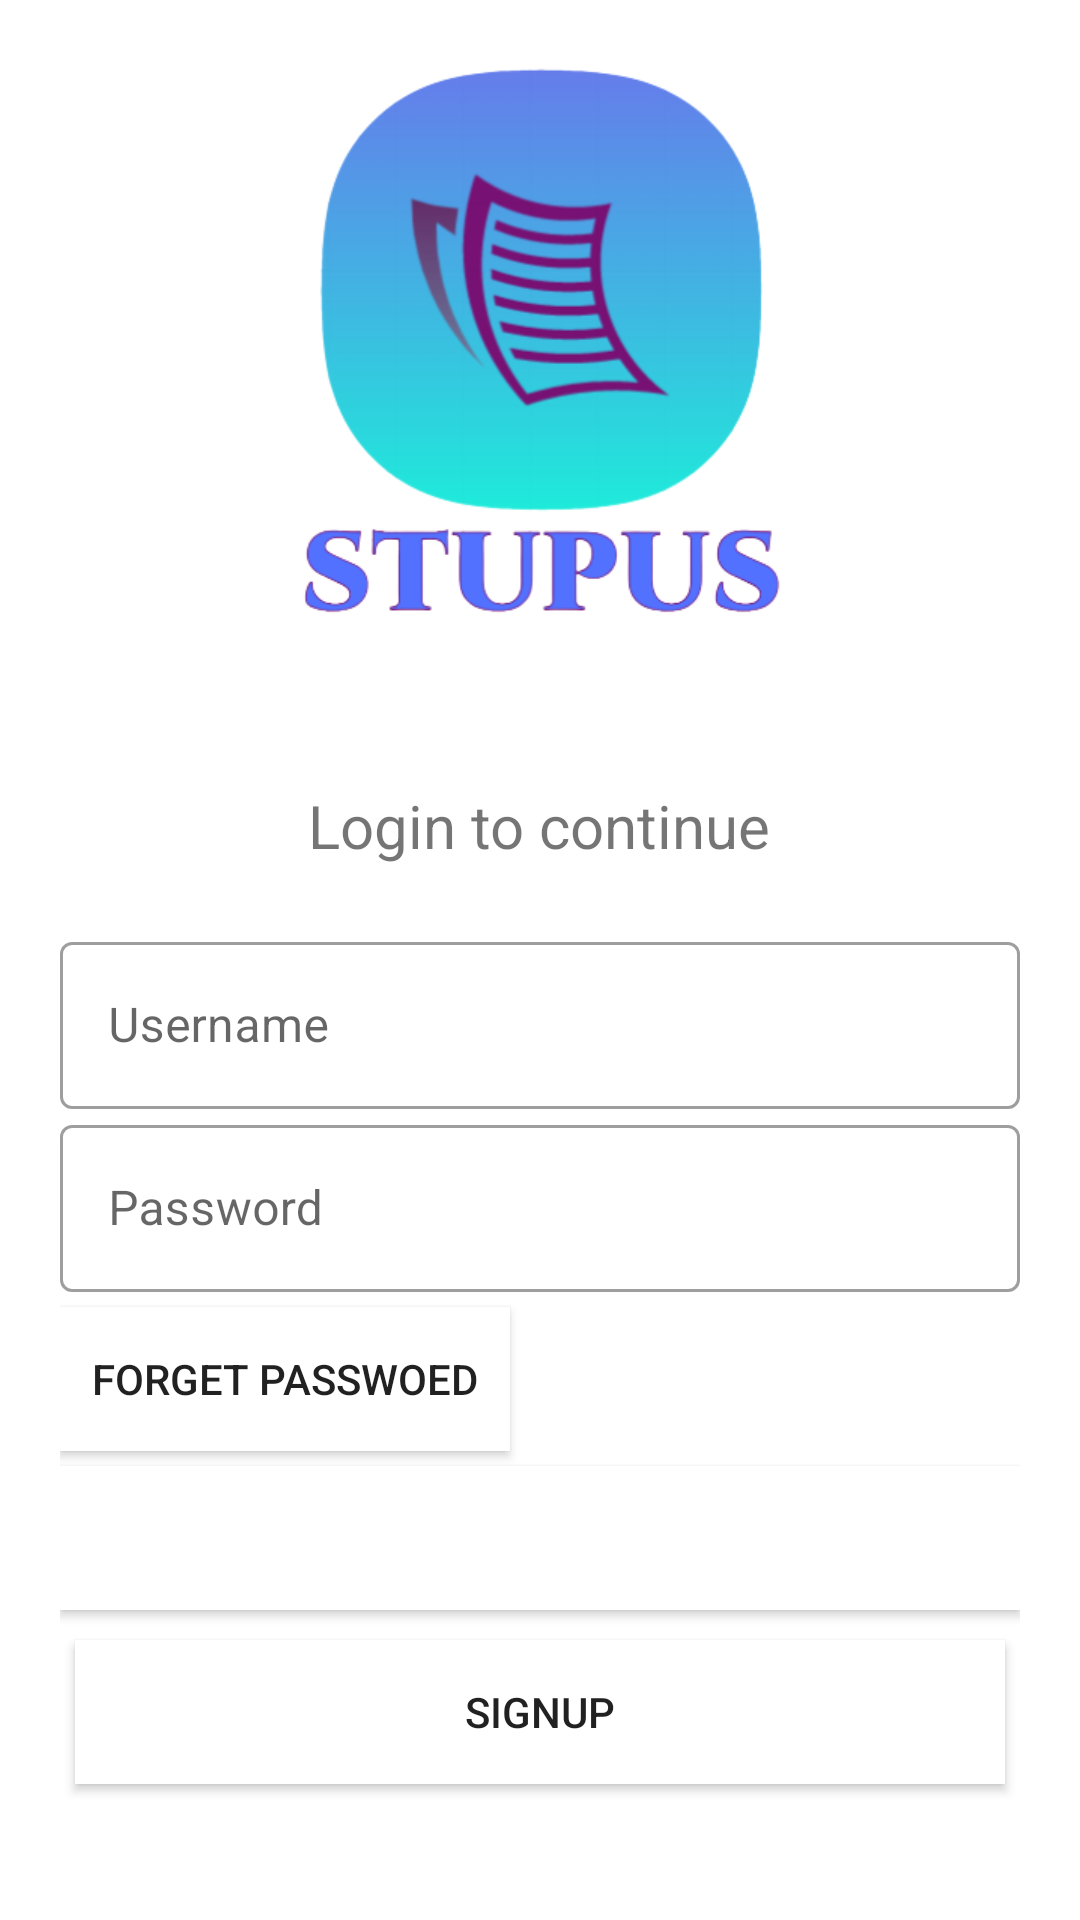

Write the Android layout XML for this screen, with the resource values it uses.
<!-- AndroidManifest.xml: application theme Theme.StuPus -->
<!-- res/layout/activity_login.xml -->
<?xml version="1.0" encoding="utf-8"?>
<LinearLayout xmlns:android="http://schemas.android.com/apk/res/android"
    xmlns:app="http://schemas.android.com/apk/res-auto"
    xmlns:tools="http://schemas.android.com/tools"
    android:layout_width="match_parent"
    android:layout_height="match_parent"
    tools:context="com.example.StuPus.Login"
    android:background="#ffffff"
    android:padding="20dp"
    android:orientation="vertical">

    <ImageView
        android:layout_width="200dp"
        android:layout_height="200dp"
        android:src="@drawable/logo"
        android:layout_gravity="center"/>

    <TextView
        android:layout_width="wrap_content"
        android:layout_height="wrap_content"
        android:fontFamily="cursive"
        android:text="Welcome to Home seller"
        android:textSize="30sp"
        android:layout_gravity="center"
        android:textColor="@color/design_default_color_background"/>

    <TextView
        android:layout_width="wrap_content"
        android:layout_height="wrap_content"
        android:text="Login to continue"
        android:textSize="20sp"
        android:layout_gravity="center"/>


    <LinearLayout
        android:layout_width="match_parent"
        android:layout_height="wrap_content"
        android:layout_marginTop="20dp"
        android:orientation="vertical">

        // username enter design

        <com.google.android.material.textfield.TextInputLayout
            android:layout_width="match_parent"
            android:layout_height="wrap_content"
            android:id="@+id/username_text_field_design"
            style="@style/Widget.MaterialComponents.TextInputLayout.OutlinedBox"
            android:hint="Username">


            <com.google.android.material.textfield.TextInputEditText
                android:layout_width="match_parent"
                android:layout_height="wrap_content"
                android:inputType="text"/>




        </com.google.android.material.textfield.TextInputLayout>

        // // password enter design

        <com.google.android.material.textfield.TextInputLayout
            style="@style/Widget.MaterialComponents.TextInputLayout.OutlinedBox"
            android:layout_width="match_parent"
            android:layout_height="wrap_content"
            android:id="@+id/password_input_field"
            app:passwordToggleEnabled="true"
            app:passwordToggleTint="@color/design_default_color_background"
            android:hint="Password">

            <com.google.android.material.textfield.TextInputEditText
                android:layout_width="match_parent"
                android:layout_height="wrap_content"
                android:inputType="textPassword" />

        </com.google.android.material.textfield.TextInputLayout>



    </LinearLayout>

    <Button
        android:layout_width="150dp"
        android:layout_height="wrap_content"
        android:background="#fff"
        android:text="Forget Passwoed"
        android:elevation="5dp"
        android:layout_marginTop="5dp"/>


    <Button
        android:id="@+id/loginbutton"
        android:layout_width="match_parent"
        android:layout_height="wrap_content"
        android:text="LOGIN"
        android:background="@color/design_default_color_background"
        android:textColor="#fff"
        android:layout_marginTop="5dp"
        android:layout_marginBottom="5dp"/>

    <Button
        android:id="@+id/signup"
        android:layout_width="match_parent"
        android:layout_height="wrap_content"
        android:background="@color/design_default_color_background"
        android:text="SignUP"
        android:layout_gravity="right"
        android:elevation="5dp"
        android:layout_margin="5dp"/>









</LinearLayout>
<!-- resources referenced by this layout -->
<resources>
  <!-- drawable logo: png bitmap (drawable, 53752 bytes) -->
  <style name="Theme.StuPus" parent="Theme.MaterialComponents.DayNight.NoActionBar">
          
          <item name="colorPrimary">@color/purple_500</item>
          <item name="colorPrimaryVariant">@color/purple_700</item>
          <item name="colorOnPrimary">@color/white</item>
          
          <item name="colorSecondary">@color/teal_200</item>
          <item name="colorSecondaryVariant">@color/teal_700</item>
          <item name="colorOnSecondary">@color/black</item>
          
          <item name="android:statusBarColor" tools:targetApi="l">?attr/colorPrimaryVariant</item>
          
      </style>
  <!-- not gathered from this repository: default colours our renderer supplied (Android Studio template values) -->
  <color name="purple_500">#FF6200EE</color>
  <color name="purple_700">#FF3700B3</color>
  <color name="teal_200">#FF03DAC5</color>
  <color name="teal_700">#FF018786</color>
  <color name="black">#FF000000</color>
  <color name="white">#FFFFFFFF</color>
</resources>
